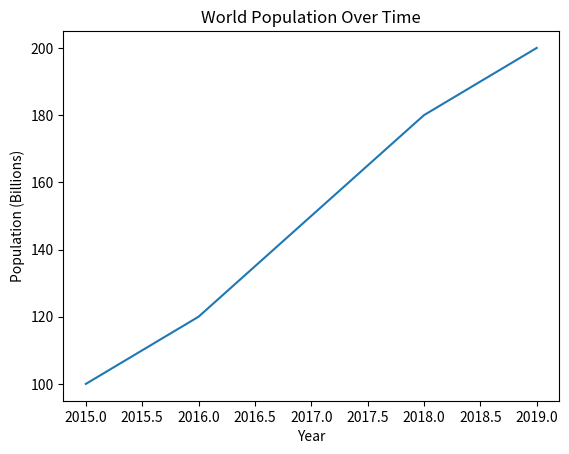
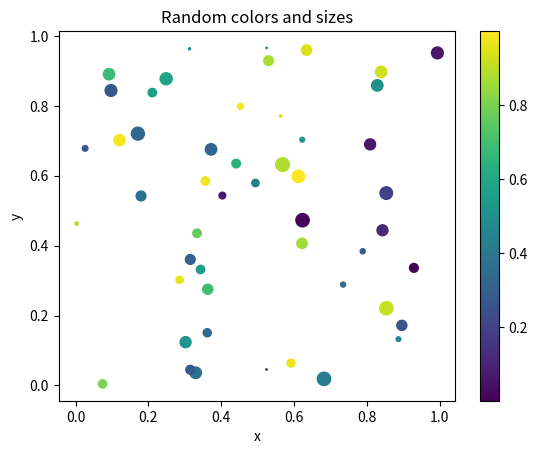
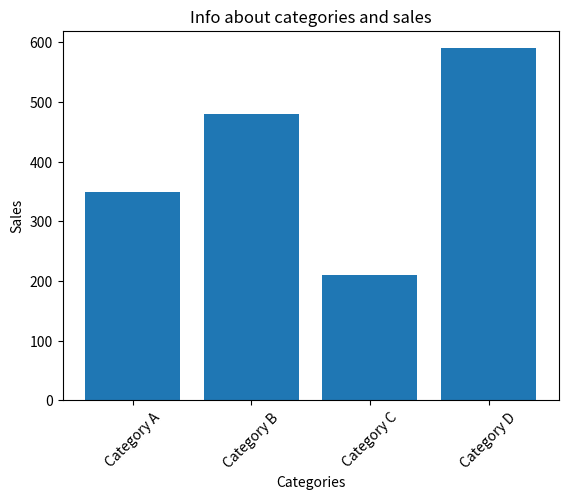
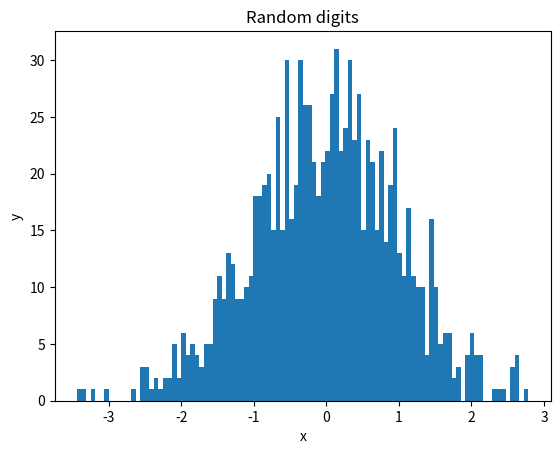
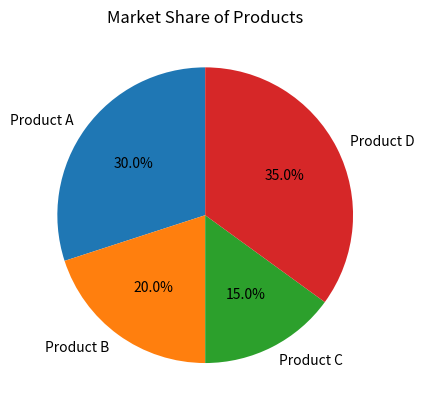
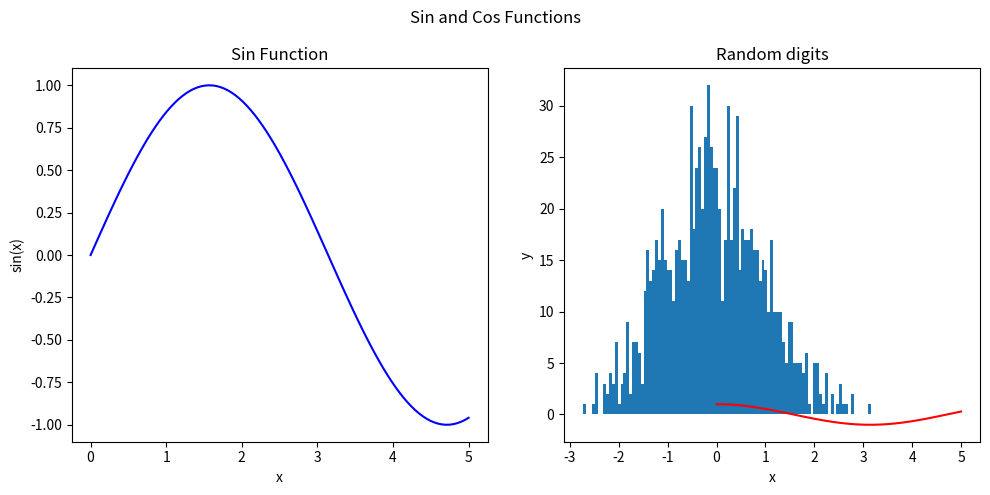
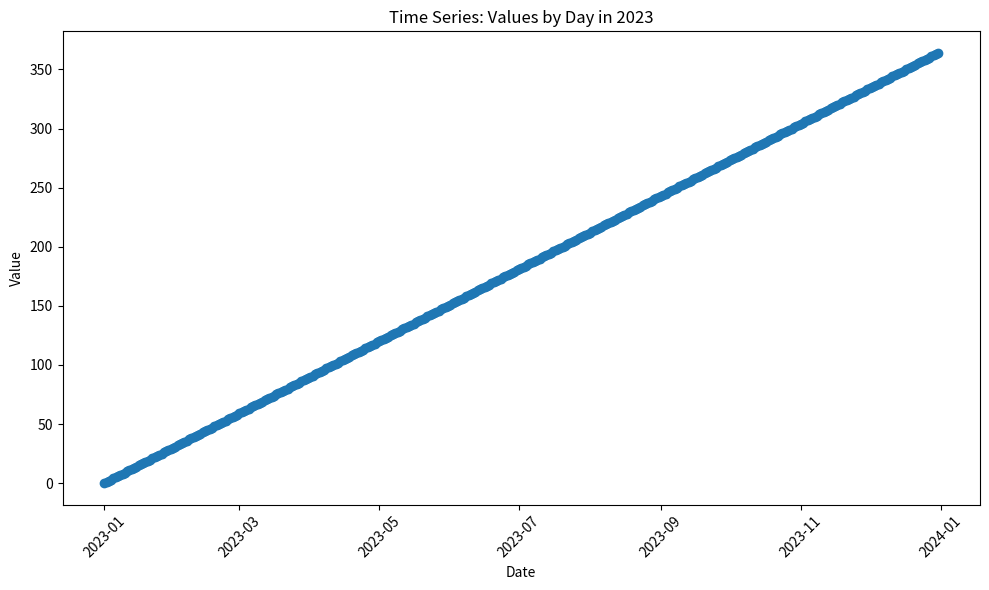

Write the Python code that produced these figures, in order.
import matplotlib.pyplot as plt
import numpy as np
import pandas as pd

%matplotlib inline

years = [2015, 2016, 2017, 2018, 2019]
population = [100, 120, 150, 180, 200]

plt.plot(years, population)
plt.title("World Population Over Time")

plt.xlabel("Year")
plt.ylabel("Population (Billions)")
plt.show()


x = np.random.rand(50)
y = np.random.rand(50)
colors = np.random.rand(50)
sizes = 100 * np.random.rand(50)

plt.scatter(x, y, c=colors, s=sizes)
plt.title("Random colors and sizes")
plt.colorbar()
plt.xlabel("x")
plt.ylabel("y")
plt.show()

categories = ["Category A", "Category B", "Category C", "Category D"]
sales = [350, 480, 210, 590]

plt.bar(categories, sales)
plt.title("Info about categories and sales")
plt.xlabel("Categories")
plt.ylabel("Sales")
plt.xticks(rotation=45)
plt.show()

data = np.random.normal(0, 1, 1000)
plt.hist(data, bins=100)
plt.title("Random digits")

plt.xlabel("x")
plt.ylabel("y")
plt.show()

labels = ["Product A", "Product B", "Product C", "Product D"]
market_share = [30, 20, 15, 35]
plt.pie(market_share, labels=labels, autopct='%1.1f%%', startangle=90)
plt.title("Market Share of Products")
plt.show()

x = np.linspace(0, 5, 100)
y1 = np.sin(x)
y2 = np.cos(x)
fig, axs = plt.subplots(1, 2, figsize=(10, 5))

axs[0].plot(x, y1, color="blue")
axs[0].set_title("Sin Function")
axs[0].set_xlabel("x")
axs[0].set_ylabel("sin(x)")

axs[1].plot(x, y2, color="red")
axs[1].set_title("Cos Function")
axs[1].set_xlabel("x")
axs[1].set_ylabel("cos(x)")

fig.suptitle("Sin and Cos Functions")

plt.tight_layout()
data = np.random.normal(0, 1, 1000)
plt.hist(data, bins=100)
plt.title("Random digits")

plt.xlabel("x")
plt.ylabel("y")
plt.show()

dates = pd.date_range("2023-01-01", "2023-12-31", freq="D")
values = pd.Series(range(len(dates)), index=dates)
plt.figure(figsize=(10, 6))
plt.plot(values.index, values.values, marker="o")

plt.title("Time Series: Values by Day in 2023")
plt.xlabel("Date")
plt.ylabel("Value")

plt.xticks(rotation=45)

plt.tight_layout()
plt.show()

x = np.linspace(-5, 5, 100)
y = np.linspace(-5, 5, 100)
X, Y = np.meshgrid(x, y)
Z = X ** 2 + Y ** 2

# write your code here

# write your code here
